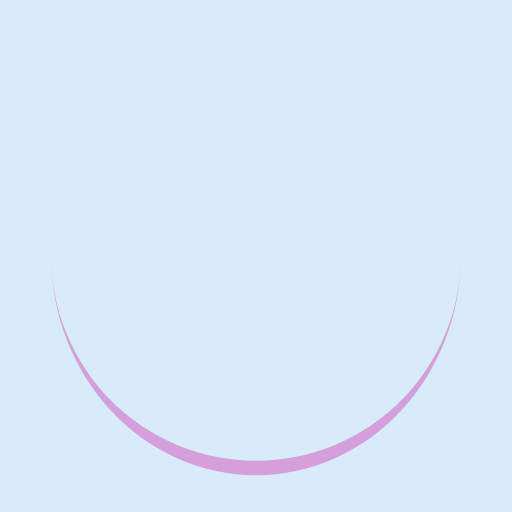
t = 0.00 s
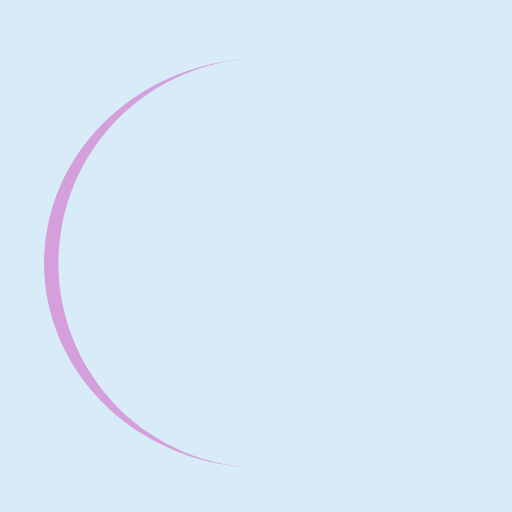
t = 0.30 s
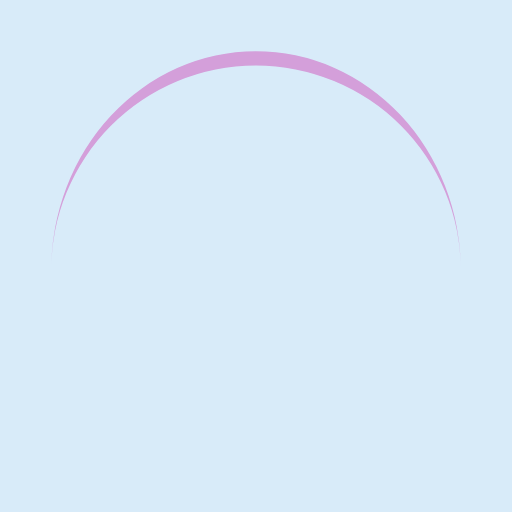
t = 0.60 s
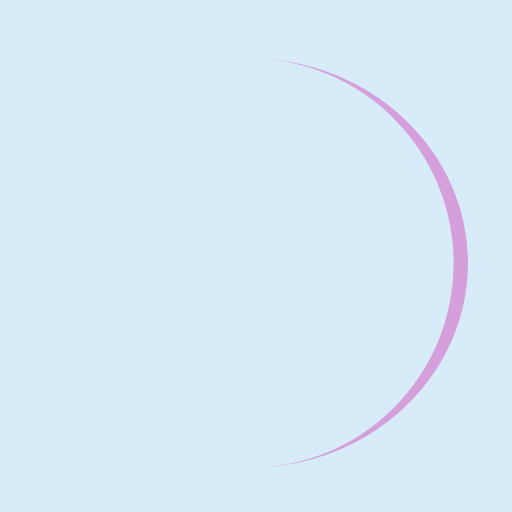
t = 0.90 s

The animated SVG that drew these frames (rendered in a browser with its animation timeline set to each time). Animation: 1 SMIL element (animateTransform=1); one cycle of 1.21 s, repeats indefinitely.

<?xml version="1.0" encoding="utf-8"?>
<svg xmlns="http://www.w3.org/2000/svg" xmlns:xlink="http://www.w3.org/1999/xlink" style="margin: auto; background: rgb(216, 235, 249); display: block; shape-rendering: auto;" width="200px" height="200px" viewBox="0 0 100 100" preserveAspectRatio="xMidYMid">
<path d="M10 50A40 40 0 0 0 90 50A40 42.8 0 0 1 10 50" fill="#d49fda" stroke="none">
  <animateTransform attributeName="transform" type="rotate" dur="1.2048192771084336s" repeatCount="indefinite" keyTimes="0;1" values="0 50 51.4;360 50 51.4"></animateTransform>
</path>
<!-- [ldio] generated by https://loading.io/ --></svg>
